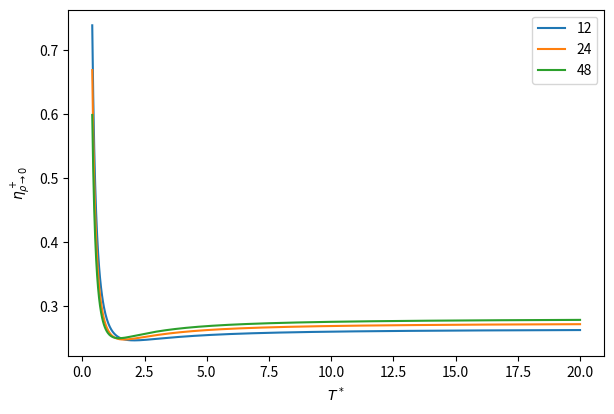

Write the Python code that produced this figure.
""" 
Routines for working with the Mie m-6 potential 

Includes the closed form analytical second virial coefficient
as well as some transport property things

Requirements: scientific-python stack libraries: scipy, numpy, matplotlib
"""

import sys
import functools

from numpy import log, exp, pi
import numpy as np
import matplotlib.pyplot as plt
import scipy.optimize
import scipy.integrate
from scipy.special import gamma as GammaFunc

def lnOmega_ls(Tstar, *, n, l, s):
    """
    Fokin correlation: https://inis.iaea.org/search/search.aspx?orig_q=RN:31020374, with erratum fixed
    """
    A11 = [0,0,0,0,0,-1.45269,29.4682,2.42508,0.0107782,0.587725,-180.714,59.5694,0.0546646,-6.51465,374.457,-137.807,0.485352,24.5523,-336.782,81.4187,-0.385355,-20.6868,132.246,0,0.0847532,5.21812,-18.114,-7.47215]
    A22 = [0,0,0,0,0,1.13086,23.4799,3.10127,0,5.51559,-137.023,18.5848,0.0325909,-29.2925,243.741,0,0.697682,59.0192,-143.67,-123.518,-0.564238,-43.0549,0,137.282,0.126508,10.4273,15.0601,-40.8911]
    if (l,s) == (1,1):
        deltakk = 0
        Deltakk = 0.5
        A = A11
    elif (l,s) == (2,2):
        deltakk = 1
        Deltakk = 0.5
        A = A22
    else:
        raise((l, s))
    sum1 = 0
    for i in range(1, 7):
        a_i = (A[4*i] + A[4*i+1]/n + A[4*i+2]/n**2 + A[4*i+3]/n**2*log(n))
        # print(i, a_i)
        sum1 += a_i*(1/Tstar)**((i-1)*Deltakk)
    return -2/n*log(Tstar) + deltakk*log(1-2.0/(3.0*n)) + sum1

def get_Bstar_scipy(Tstar, *, n, m):
    """ Calculate B^* by numerical integration, as a check """
    C = n/(n-m)*(n/m)**(m/(n-m))
    def integrand(rstar):
        return rstar**2*(1-np.exp(-1/Tstar*C*(rstar**(-n)-rstar**(-m))))
    return 2*np.pi*scipy.integrate.quad(integrand, 0, np.inf)[0]

def get_Bstar_Sadus(Tstar, *, n, m):
    """
    # Sadus, https://doi.org/10.1063/1.5041320, erratum: missing exponent of m
    m is the attractive exponent (the 6 of 12-6 LJ)
    n is the repulsive exponent (the 12 of 12-6 LJ)

    Really this goes back to Lennard-Jones, but this was the first I heard of it
    """
    def F(y):
        the_sum = 0
        for i in range(1, 200):
            def my_factorial(k):
                return GammaFunc(k+1)
            the_sum += GammaFunc((i*m-3.0)/n)*y**i/my_factorial(i)
        return y**(3/(n-m))*(GammaFunc((n-3.0)/n) -3/n*the_sum)
    yn = (n/(n-m))**n*((n-m)/m)**m*Tstar**(-(n-m)) # y**n, Eq. 9
    y = yn**(1/n)
    return 2*pi/3*F(y)

def get_B_plus_TdBdT(Tstar, *, n, m):
    """ Get Bstar + Tstar*(dBstar/dTstar) """
    Bstar = get_Bstar_scipy(Tstar, n=n, m=m)
    h = 1e-100
    dBstardTstar = (get_Bstar_Sadus(Tstar+1j*h, n=n, m=m)/h).imag
    return (Bstar + Tstar*dBstardTstar)

def get_eta_plus(Tstar, *, n):
    """ Calculate \eta^+ """
    Omega22 = exp(lnOmega_ls(Tstar, n=n, l=2, s=2))
    etastar = 5.0*Tstar**0.5/(16.0*pi**0.5*Omega22)
    val = etastar/Tstar**(0.5)*get_B_plus_TdBdT(Tstar,n=n,m=6)**(2/3)
    return val

def get_D_plus(Tstar, *, n):
    """ Calculate D^+ """
    Omega11 = exp(lnOmega_ls(Tstar, n=n, l=1, s=1))
    rhostarDstar = 3.0*Tstar**0.5/(8.0*pi**0.5*Omega11)
    val = rhostarDstar/Tstar**(0.5)*get_B_plus_TdBdT(Tstar,n=n,m=6)**(2/3)
    return val    

def get_Boyle(*,n,m):
    """ Calculate the Boyle temperature """
    f = functools.partial(get_Bstar_Sadus, n=n, m=m)
    return scipy.optimize.newton(lambda Tstar: float(f(Tstar)), 1)

def plot_Mie_contributions():
    """ """
    Tstar = np.linspace(0.4, 20, 1000)
    fig, (ax1,ax2) = plt.subplots(1,2,figsize=(6,4))
    for n in [12, 24, 48]:
        Omega22 = np.array([exp(lnOmega_ls(T, n=n, l=2, s=2)) for T in Tstar])
        ax1.plot(Tstar, 1/Omega22,label=str(n)+'-6')
        Bterm = np.array([get_B_plus_TdBdT(T,n=n,m=6)**(2/3) for T in Tstar])
        ax2.plot(Tstar, Bterm, label=str(n)+'-6')
    ax1.set_xlabel(r'$T^*$')
    ax2.set_xlabel(r'$T^*$')
    ax1.set_ylabel(r'$1/\Omega^{(2,2)*}$')
    ax2.set_ylabel(r'$(B^*+T^*dB^*/dT^*)^{2/3}$')
    ax1.legend()
    ax2.legend()
    fig.tight_layout(pad=0.2)
    plt.savefig('Mie_contributions.pdf')
    plt.close()

def plot_Mie_etaplus():
    """ 
    Plot the values of eta^+ as a function of temperature, to demonstrate how to use the routines 
    """
    Tstar = np.linspace(0.4, 20, 1000)
    fig, (ax1) = plt.subplots(1,1,figsize=(6,4))
    for n in [12, 24, 48]:
        etaplus = [get_eta_plus(Tstar_, n=n) for Tstar_ in Tstar]
        plt.plot(Tstar, etaplus, label=n)
    ax1.set_xlabel(r'$T^*$')
    ax1.set_ylabel(r'$\eta^+_{\rho\to 0}$')
    ax1.legend()
    fig.tight_layout(pad=0.2)
    plt.savefig('Mie_etaplus.pdf')
    plt.close()

if __name__ == '__main__':
    print('These values should be identical (to the level of convergence of the integral); just a quick sanity check')
    print('T^* B2^*(Sadus) B2^*(numerical integration)')
    for Tstar in [0.515501912627262,2.45633644062211,10.1106138574776]:
        print(Tstar, get_Bstar_Sadus(Tstar, n=12, m=6), get_Bstar_scipy(Tstar, n=12, m=6))
    # plot_Mie_contributions()
    plot_Mie_etaplus()
